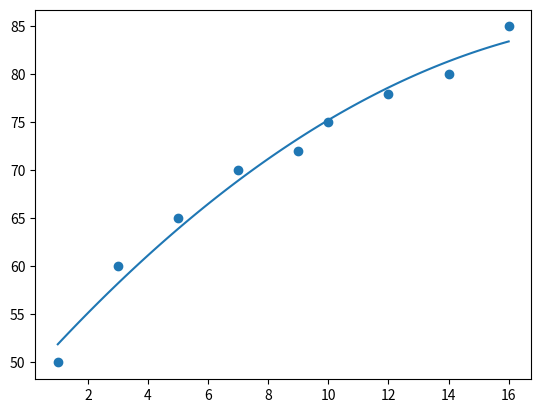

Reproduce this figure in Python.
import numpy
import matplotlib.pyplot as plt

X = [1,3,5,7,9,10,12,14,16]
y = [50,60,65,70,72,75,78,80,85]

mymodel = numpy.poly1d(numpy.polyfit(X, y, 2))
myline = numpy.linspace(1, 16, 100)
plt.scatter(X, y)
plt.plot(myline, mymodel(myline))
plt.show()
